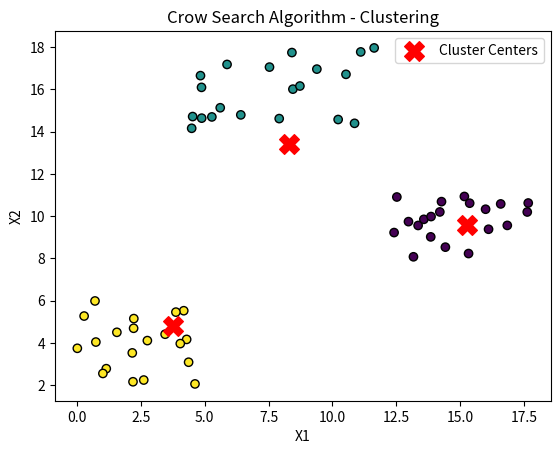

Generate this figure with matplotlib:
import numpy as np
import pandas as pd
import matplotlib.pyplot as plt

def euclidean_distance(point1, point2):
    return np.linalg.norm(point1 - point2)

def initialize_crows_positions(num_crows, num_clusters, num_dimensions, max_ranges):
    positions = np.random.uniform(low=0, high=1, size=(num_crows, num_clusters, num_dimensions))

    for dim in range(num_dimensions):
        positions[:, :, dim] *= max_ranges[dim]

    return positions

def calculate_fitness(data, cluster_centers):
    distances = np.zeros((len(data), len(cluster_centers)))
    for i, point in enumerate(data):
        distances[i, :] = np.linalg.norm(point - cluster_centers, axis=1)
    min_distances = np.min(distances, axis=1)
    fitness_value = np.sum(min_distances)
    return fitness_value

def evaluate_fitness(data, crow_positions):
    fitness = []
    for crow_position in crow_positions:
        fitness_val = calculate_fitness(data, crow_position)
        fitness.append(fitness_val)

    return np.array(fitness)

def update_positions(crows_positions, memory_positions, awareness_probability, flight_length, max_ranges):
    num_crows, num_clusters, num_dimensions = crows_positions.shape

    for v in range(num_crows):
        mu = np.random.randint(num_crows)
        if np.random.rand() >= awareness_probability:
            crows_positions[v] = crows_positions[v] + np.random.rand() * flight_length * (memory_positions[mu] - crows_positions[v])
            
            # Ensure the updated positions are within the specified ranges
            for dim in range(num_dimensions):
                crows_positions[v, :, dim] = np.clip(crows_positions[v, :, dim], 0, max_ranges[dim])
        else:
            crows_positions[v] = np.random.uniform(low=0, high=1, size=(num_clusters, num_dimensions))
            
            # Scale the randomly initialized positions
            for dim in range(num_dimensions):
                crows_positions[v, :, dim] *= max_ranges[dim]

    return crows_positions

def optimize_crows(max_iterations, awareness_probability, max_ranges, data, num_crows, num_clusters, num_dimensions):
    crows_positions = initialize_crows_positions(num_crows, num_clusters, num_dimensions, max_ranges)
    memory_positions = np.copy(crows_positions)
    memory_fitness = evaluate_fitness(data, crows_positions)

    for iteration in range(max_iterations):
        flight_length = 2 * np.exp(-((iteration / max_iterations) ** 2) * np.pi)
        crows_positions = update_positions(crows_positions, memory_positions, awareness_probability, flight_length, max_ranges)
        current_fitness = evaluate_fitness(data, crows_positions)

        for i, val in enumerate(current_fitness):
            if current_fitness[i] < memory_fitness[i]:
                memory_fitness[i] = current_fitness[i]
                memory_positions[i] = crows_positions[i]

    best_fitness_index = np.argmin(memory_fitness)
    best_crow = memory_positions[best_fitness_index]

    return best_crow

def visualize_clusters(data, cluster_centers, assignments):
    plt.scatter(data[:, 0], data[:, 1], c=assignments, cmap='viridis', marker='o', edgecolors='k')
    plt.scatter(cluster_centers[:, 0], cluster_centers[:, 1], c='red', marker='X', s=200, label='Cluster Centers')
    plt.title('Crow Search Algorithm - Clustering')
    plt.xlabel('X1')
    plt.ylabel('X2')
    plt.legend()
    plt.show()

def main():
    num_clusters = 3
    num_crows = 10
    num_dimensions = 2
    max_range = 20  
    max_iterations = 100
    awareness_probability = np.random.rand()

    cluster1_num_samples = 20
    cluster1_x1_start, cluster1_x1_end = 0, 5
    cluster1_x2_start, cluster1_x2_end = 2, 6
    cluster1_x1 = np.random.random(size=(cluster1_num_samples))
    cluster1_x1 = cluster1_x1 * (cluster1_x1_end - cluster1_x1_start) + cluster1_x1_start
    cluster1_x2 = np.random.random(size=(cluster1_num_samples))
    cluster1_x2 = cluster1_x2 * (cluster1_x2_end - cluster1_x2_start) + cluster1_x2_start

    cluster2_num_samples = 20
    cluster2_x1_start, cluster2_x1_end = 4, 12
    cluster2_x2_start, cluster2_x2_end = 14, 18
    cluster2_x1 = np.random.random(size=(cluster2_num_samples))
    cluster2_x1 = cluster2_x1 * (cluster2_x1_end - cluster2_x1_start) + cluster2_x1_start
    cluster2_x2 = np.random.random(size=(cluster2_num_samples))
    cluster2_x2 = cluster2_x2 * (cluster2_x2_end - cluster2_x2_start) + cluster2_x2_start

    cluster3_num_samples = 20
    cluster3_x1_start, cluster3_x1_end = 12, 18
    cluster3_x2_start, cluster3_x2_end = 8, 11
    cluster3_x1 = np.random.random(size=(cluster3_num_samples))
    cluster3_x1 = cluster3_x1 * (cluster3_x1_end - cluster3_x1_start) + cluster3_x1_start
    cluster3_x2 = np.random.random(size=(cluster3_num_samples))
    cluster3_x2 = cluster3_x2 * (cluster3_x2_end - cluster3_x2_start) + cluster3_x2_start

    c1 = np.array([cluster1_x1, cluster1_x2]).T
    c2 = np.array([cluster2_x1, cluster2_x2]).T
    c3 = np.array([cluster3_x1, cluster3_x2]).T

    data = np.concatenate((c1, c2, c3), axis=0)
    df = pd.DataFrame(data, columns=['X1', 'X2'])
    max_ranges=df.max().values
    
    best_crow=optimize_crows(max_iterations,awareness_probability,max_ranges,df.values,num_crows,num_clusters,num_dimensions)
                
    assignments = np.argmin(np.linalg.norm(data[:, np.newaxis, :] - best_crow, axis=2), axis=1)
    visualize_clusters(data, best_crow, assignments)
if __name__ == "__main__":
    main()
